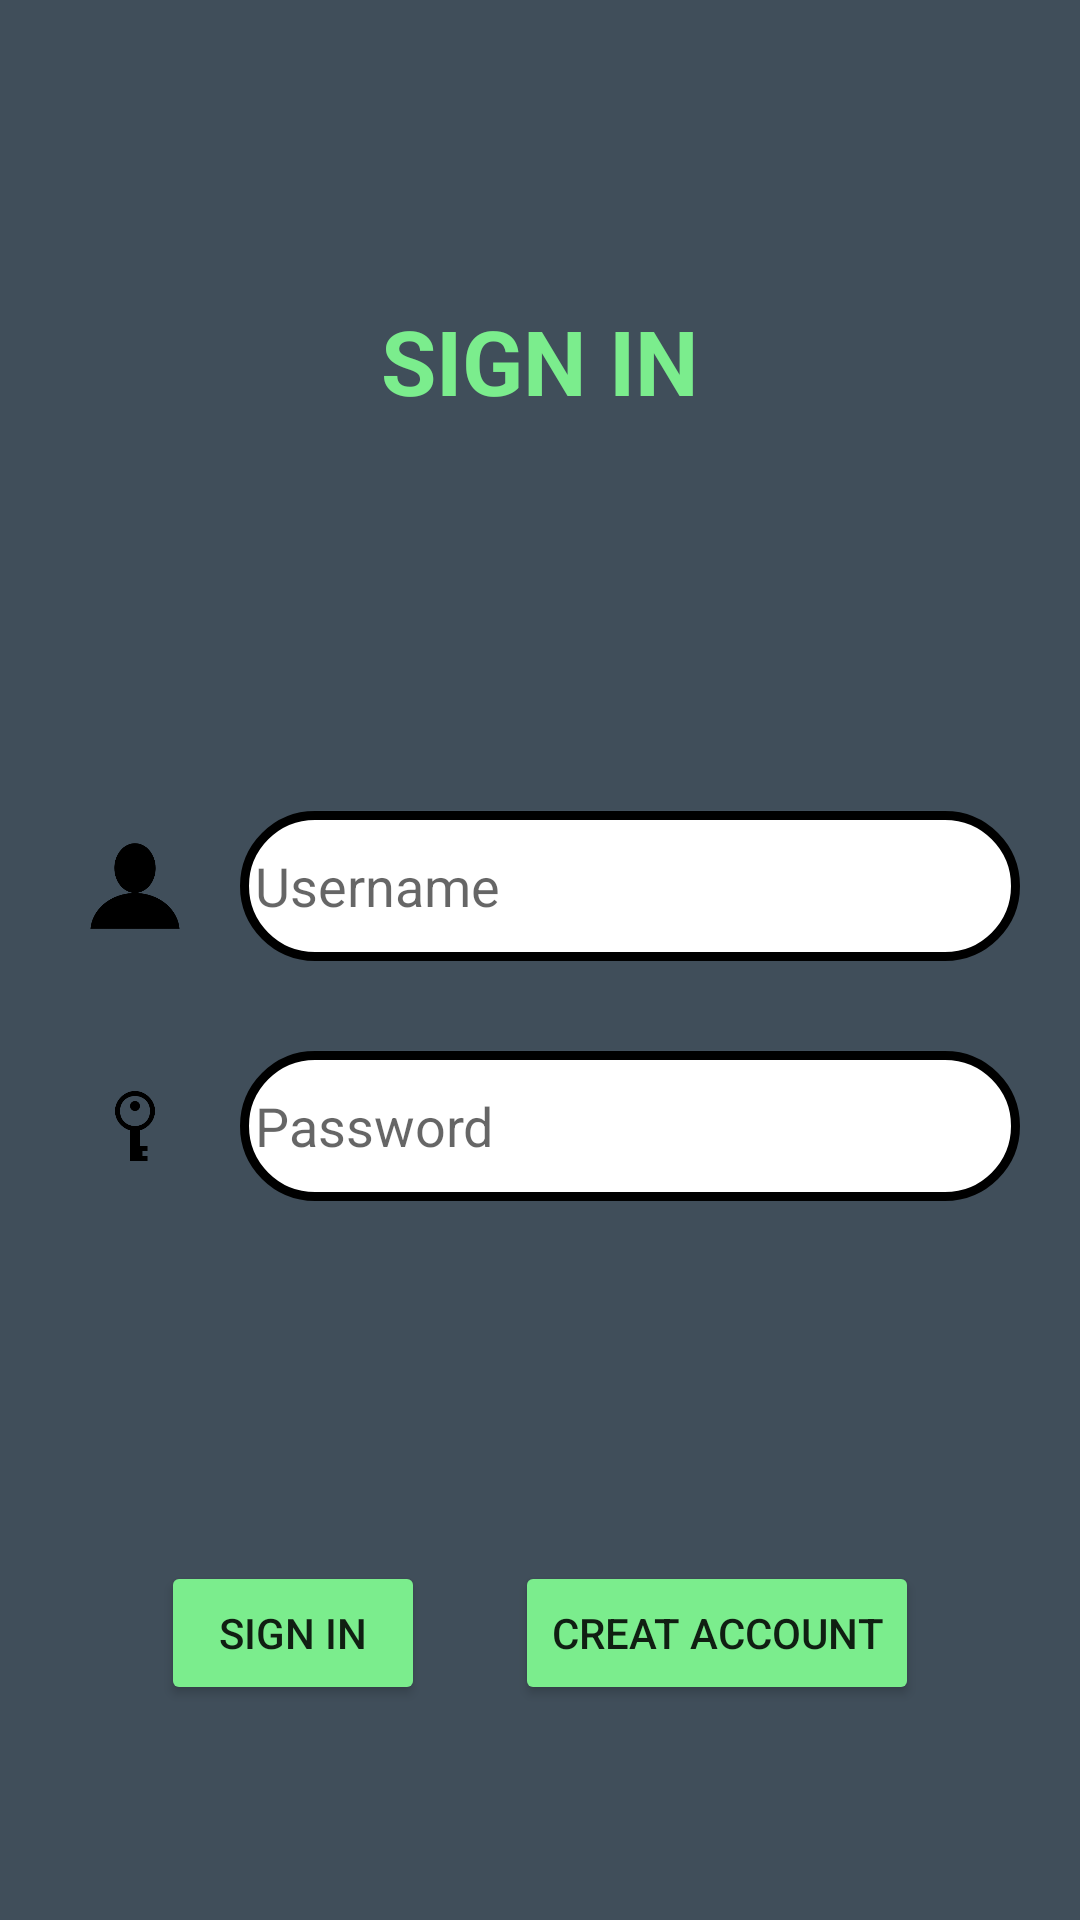

This screen was rendered from an Android layout file. Write that file and the resources it references.
<!-- AndroidManifest.xml: application theme Theme.QuanLyKTX -->
<!-- res/layout/activity_sign_in.xml -->
<?xml version="1.0" encoding="utf-8"?>
<LinearLayout xmlns:android="http://schemas.android.com/apk/res/android"
    xmlns:app="http://schemas.android.com/apk/res-auto"
    xmlns:tools="http://schemas.android.com/tools"
    android:layout_width="match_parent"
    android:layout_height="match_parent"
    android:orientation="vertical"
    android:background="#404E5A"
   >
    <TextView
        android:layout_width="match_parent"
        android:layout_height="wrap_content"
        android:layout_marginTop="100dp"
        android:gravity="center"
        android:text="SIGN IN"
        android:textColor="#7BED8D"
        android:textSize="30dp"
        android:textStyle="bold" />

    <ImageView
        android:layout_width="wrap_content"
        android:layout_height="wrap_content"
        android:src="@drawable/fpt"
        android:layout_gravity="center"
        android:layout_marginTop="100dp"/>

    <LinearLayout
        android:layout_marginTop="30dp"
        android:layout_width="match_parent"
        android:layout_height="wrap_content"
        android:orientation="horizontal"
        android:weightSum="3">
        <ImageView
            android:layout_width="50dp"
            android:layout_height="30dp"
            android:src="@drawable/user"
            android:layout_gravity="center"
            android:layout_marginLeft="20dp"/>
        <EditText
            android:id="@+id/editUser"
            android:layout_width="250dp"
            android:layout_height="50dp"
            android:layout_marginLeft="10dp"
            android:background="@drawable/bo_goc_edt"
            android:hint="Username"
            android:layout_weight="1"/>
    </LinearLayout>
    <LinearLayout
        android:layout_marginTop="30dp"
        android:layout_width="match_parent"
        android:layout_height="wrap_content"
        android:orientation="horizontal"
        android:weightSum="3">
        <ImageView
            android:layout_width="50dp"
            android:layout_height="30dp"
            android:src="@drawable/pass"
            android:layout_gravity="center"
            android:layout_marginLeft="20dp"/>
        <EditText
            android:id="@+id/editPass"
            android:layout_width="250dp"
            android:layout_height="50dp"
            android:layout_marginLeft="10dp"
            android:inputType="textPassword"
            android:background="@drawable/bo_goc_edt"

            android:hint="Password"
            android:layout_weight="1"/>
    </LinearLayout>
    <LinearLayout
        android:layout_width="match_parent"
        android:layout_height="wrap_content"
        android:layout_marginTop="120dp"
        android:gravity="center"
        android:orientation="horizontal">
        <Button
            android:layout_width="wrap_content"
            android:layout_height="wrap_content"
            android:text="Sign In"
            android:backgroundTint="#7BED8D"

            android:id="@+id/btnSignIn"/>

        <Button
            android:id="@+id/btnCreat"
            android:layout_width="wrap_content"
            android:layout_height="wrap_content"
            android:layout_marginLeft="30dp"
            android:onClick="btncreate"
            android:backgroundTint="#7BED8D"

            android:text="Creat Account" />
    </LinearLayout>
</LinearLayout>
<!-- resources referenced by this layout -->
<resources>
  <!-- drawable bo_goc_edt (drawable) -->
  <?xml version="1.0" encoding="utf-8"?>
  <shape xmlns:android="http://schemas.android.com/apk/res/android">
      
      <solid
          android:color="#FFFFFF" >
      </solid>
  
      
      <stroke
          android:width="3dp"
          android:color="#000000" >
      </stroke>
  
      
      <padding
          android:left="5dp"
          android:top="5dp"
          android:right="5dp"
          android:bottom="5dp" >
      </padding>
  
      
      <corners
          android:radius="100dp" >
      </corners>
  
  </shape>
  <!-- drawable pass: png bitmap (drawable, 1684 bytes) -->
  <!-- drawable user: png bitmap (drawable, 1772 bytes) -->
  <style name="Theme.QuanLyKTX" parent="Theme.MaterialComponents.DayNight.DarkActionBar">
          
          <item name="colorPrimary">@color/purple_500</item>
          <item name="colorPrimaryVariant">@color/purple_700</item>
          <item name="colorOnPrimary">@color/white</item>
          
          <item name="colorSecondary">@color/teal_200</item>
          <item name="colorSecondaryVariant">@color/teal_700</item>
          <item name="colorOnSecondary">@color/black</item>
          
          <item name="android:statusBarColor" tools:targetApi="l">?attr/colorPrimaryVariant</item>
          
      </style>
  <color name="purple_500">#FF6200EE</color>
  <color name="purple_700">#FF3700B3</color>
  <color name="white">#FFFFFFFF</color>
  <color name="teal_200">#FF03DAC5</color>
  <color name="teal_700">#FF018786</color>
  <color name="black">#FF000000</color>
</resources>
